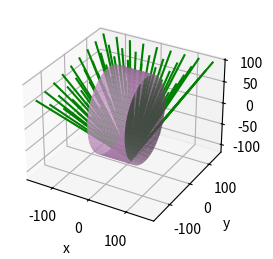

Python code for this plot:
#!/usr/bin/env python3
# -*- coding: utf-8 -*-
"""
Created on Tue Jul 30 15:22:10 2019

@author: lucie
"""

import numpy as np
import matplotlib.pyplot as plt
from mpl_toolkits import mplot3d
from math import sqrt
import pandas as pd
from mpl_toolkits.mplot3d import Axes3D
from scipy.linalg import norm


def function_creation(nb_x, nb_y , spacing,z):

    final_array=[]
    length=(nb_x-1)*spacing
    print('length of a line of ccd:', length)


    for x in range (nb_x):

        for y in range (nb_y):
            Monarray=[-length/2+x*spacing,-length/2+y*spacing,z]
            #print('monarray',Monarray)
            final_array.append(Monarray)
    final_array=np.array(final_array)
    #print('final',final_array)
    return(final_array)

A=function_creation(9,9,2.5,0)


t=np.linspace(0,15,10)


def offset_pinhole(matrix, coordinate):
    offset_matrix=matrix+coordinate
    #print (offset_matrix)
    return offset_matrix

PDarray_position1=[0,0,106]
PDarray_position2=[0,118,0]
PDarray_position3=[0,5+115*np.cos(-np.pi*82.5/180),115*np.sin(-np.pi*82.5/180)]

new = A.copy()
new_2=A.copy()
new_forCCD3=A.copy()

new[:,2]=new_2[:,1]*-1
new[:,1]=new_2[:,2]*-1
B=new.copy()

CCD_1=offset_pinhole(A,[0,0,97])
CCD_2=offset_pinhole(B,[0,109,0])

theta= (np.pi)*173/180

#formula of a rotation on the axis x
rotation_matrix=np.array([[1,0,0],[0,np.cos(theta),np.sin(theta)],[0,-np.sin(theta),np.cos(theta)]])

rotate_coordinate=np.dot(rotation_matrix,new_forCCD3.T).T

CCD_3=offset_pinhole(rotate_coordinate,[0,5+102*np.cos(-np.pi*82.5/180),102*np.sin(-np.pi*82.5/180)])


fig = plt.figure()

ax = fig.add_subplot(1,2,1, projection='3d')

list_x_CCD1=[]
list_y_CCD1=[]
list_z_CCD1=[]
for detector in CCD_1:
    #print('detectors:', detector)
    x_vector=-(PDarray_position1[0]+t*(detector[0]-PDarray_position1[0]))
    y_vector=-(PDarray_position1[1]+t*(detector[1]-PDarray_position1[1]))
    z_vector=(PDarray_position1[2]+t*(detector[2]-PDarray_position1[2]))
    list_y_CCD1.append(y_vector)
    list_x_CCD1.append(x_vector)
    list_z_CCD1.append(z_vector)
    #ax.plot(x_vector,y_vector,z_vector,c='red')
print('x',list_x_CCD1[0])
print('y',list_y_CCD1[0])
print('z',list_z_CCD1[0])

for detector_2 in CCD_2:
    #print('detectors2:', detector_2)
    x_vector_2=-(PDarray_position2[0]+t*(detector_2[0]-PDarray_position2[0]))
    y_vector_2=(PDarray_position2[1]+t*(detector_2[1]-PDarray_position2[1]))
    z_vector_2=-(PDarray_position2[2]+t*(detector_2[2]-PDarray_position2[2]))
    #ax.plot(x_vector_2,y_vector_2,z_vector_2)

for detector_3 in CCD_3:

    x_vector_3=(PDarray_position3[0]+t*(detector_3[0]-PDarray_position3[0]))
    y_vector_3=(PDarray_position3[1]+t*(detector_3[1]-PDarray_position3[1]))
    z_vector_3=(PDarray_position3[2]+t*(detector_3[2]-PDarray_position3[2]))

    ax.plot(x_vector_3,y_vector_3,z_vector_3,c='green')
save=(x_vector,y_vector,z_vector)

print('save',save[0][2])

ax.set_xlabel('x')
ax.set_ylabel('y')
ax.set_zlabel('z');

origin = np.array([0, 0, 0])
#axis and radius
p0 = np.array([-50, 0, 0])
p1 = np.array([50, 0, 0])
R = 97
#vector in direction of axis
v = p1 - p0
#find magnitude of vector
mag = norm(v)
#unit vector in direction of axis
v = v / mag
#make some vector not in the same direction as v
not_v = np.array([1, 0, 0])
if (v == not_v).all():
    not_v = np.array([0, 1, 0])
#make vector perpendicular to v
n1 = np.cross(v, not_v)
#normalize n1
n1 /= norm(n1)
#make unit vector perpendicular to v and n1
n2 = np.cross(v, n1)
#surface ranges over t from 0 to length of axis and 0 to 2*pi
t = np.linspace(0, mag, 100)
theta = np.linspace(0, 2 * np.pi, 100)
#use meshgrid to make 2d arrays
t, theta = np.meshgrid(t, theta)
#generate coordinates for surface
X, Y, Z = [p0[i] + v[i] * t + R * np.sin(theta) * n1[i] + R * np.cos(theta) * n2[i] for i in [0, 1, 2]]
ax.plot_surface(X, Y, Z,color='plum')

#plt.show()

#function to have a scalar corresponding to the intensity over a line of sight (los)
def example_g(x,y,z,radius):
    if np.sqrt(x**2+y**2)>radius:
        g=0
    else:
        g=1
    return g

#this function gives several points of 3 coordinates [x,y,z], and all these points constitute
#an array that makes the Line Of sight
def LOS_creation(listx,listy,listz):
    vector_coord=[]
    for n in range(0,len(listx)):
        print('survived')
        new_vect=[listx[n],listy[n],listz[n]]
        vector_coord.append(new_vect)
    vector_coord=np.array(vector_coord)
    return vector_coord
print('mylos',LOS_creation(list_x_CCD1[0],list_y_CCD1[0],list_z_CCD1[0]))

#I need to use each coordinate [x,y,z] of vector_coord inside of function_g
#to each g([x,y,z]) , it correspond a scalar value of intensity of the plasma
#then in my function integration I need to add this scalar with g[x,y,z] of the following point in my LOS_creation
# as there are 10 points [x,y,z] in each LOS the integration of ONE LOS will be a sum of 10 values
#then the function integration (or another function using it) will need to do the same sum on another LOS_creation
#example: sum on LOS_creation(list_x_CCD1[0],list_y_CCD1[0],list_z_CCD1[0]) has to be followed by :
#LOS_creation(list_x_CCD1[1],list_y_CCD1[1],list_z_CCD1[1]) and this until the final index (number of LOS in one CCD)
#then the same for the two other CCD


def integration(function_g, LOS_coordinates, points_interval=0.001):
    sum=0
    for n in LOS_coordinates:
      sum=sum+g(LOS_coordinates)







#create empty array : arr = np.array([])
